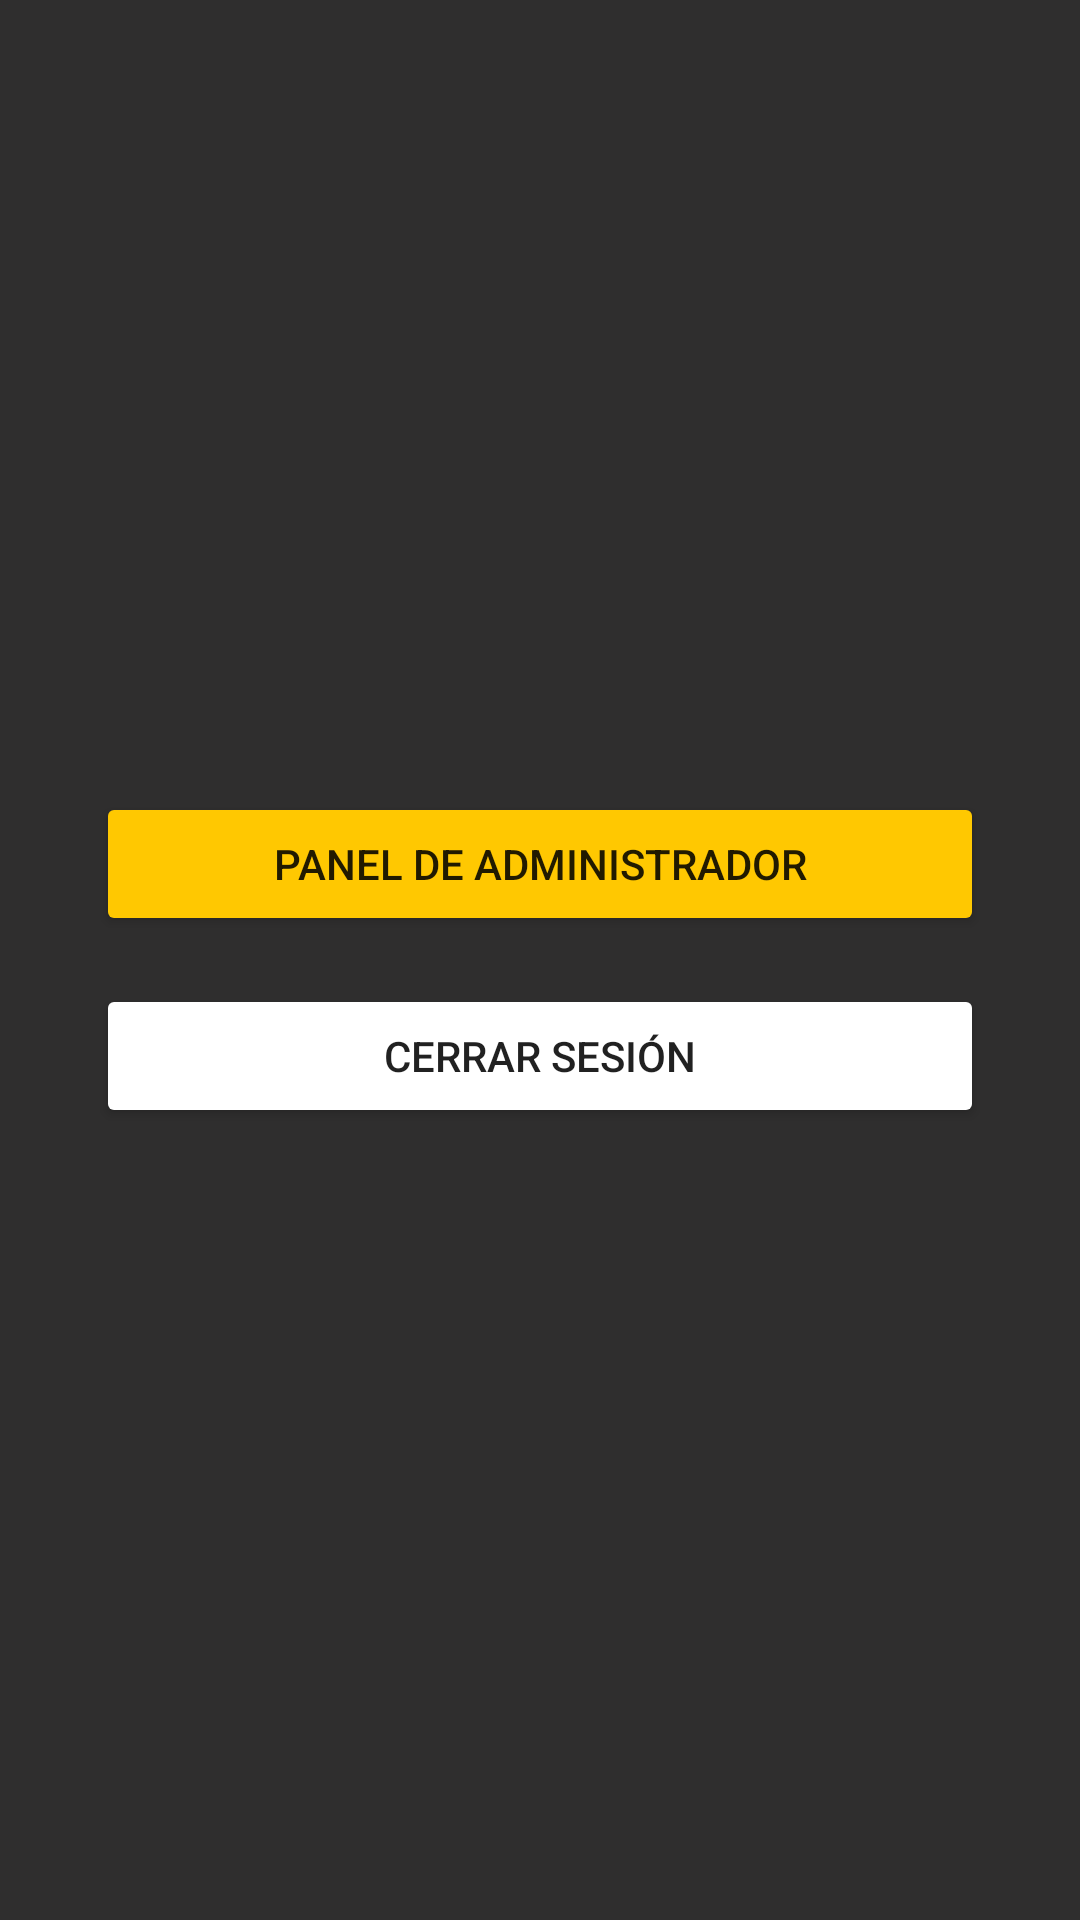

Layout XML and referenced resources for this Android screen:
<!-- AndroidManifest.xml: application theme AppTheme -->
<!-- res/layout/activity_admin.xml -->
<?xml version="1.0" encoding="utf-8"?>
<androidx.constraintlayout.widget.ConstraintLayout xmlns:android="http://schemas.android.com/apk/res/android"
    xmlns:app="http://schemas.android.com/apk/res-auto"
    xmlns:tools="http://schemas.android.com/tools"
    android:id="@+id/main"
    android:layout_width="match_parent"
    android:layout_height="match_parent"
    android:background="#2F2E2E"
    tools:context=".AdminActivity">

    <ImageView
        android:id="@+id/back_arrow"
        android:layout_width="wrap_content"
        android:layout_height="wrap_content"
        android:src="@drawable/ic_back"
        app:layout_constraintStart_toStartOf="parent"
        app:layout_constraintTop_toTopOf="parent"
        android:layout_marginStart="16dp"
        android:layout_marginTop="16dp"
        android:contentDescription="@string/back_arrow_description" />

    <Button
        android:id="@+id/admin_panel_button"
        android:layout_width="0dp"
        android:layout_height="wrap_content"
        android:text="@string/admin_panel"
        android:backgroundTint="@color/yellow"
        app:layout_constraintEnd_toEndOf="parent"
        app:layout_constraintStart_toStartOf="parent"
        app:layout_constraintTop_toTopOf="parent"
        app:layout_constraintBottom_toTopOf="@+id/logout_button"
        app:layout_constraintVertical_chainStyle="packed"
        android:layout_marginStart="32dp"
        android:layout_marginEnd="32dp"/>

    <Button
        android:id="@+id/logout_button"
        android:layout_width="0dp"
        android:layout_height="wrap_content"
        android:text="@string/logout"
        android:backgroundTint="@color/red"
        app:layout_constraintEnd_toEndOf="parent"
        app:layout_constraintStart_toStartOf="parent"
        app:layout_constraintTop_toBottomOf="@+id/admin_panel_button"
        app:layout_constraintBottom_toBottomOf="parent"
        android:layout_marginStart="32dp"
        android:layout_marginEnd="32dp"
        android:layout_marginTop="16dp"/>

</androidx.constraintlayout.widget.ConstraintLayout>
<!-- resources referenced by this layout -->
<resources>
  <color name="yellow">#FFC801</color>
  <string name="admin_panel">Panel de administrador</string>
  <string name="back_arrow_description">Volver atrás</string>
  <string name="logout">Cerrar sesión</string>
</resources>
